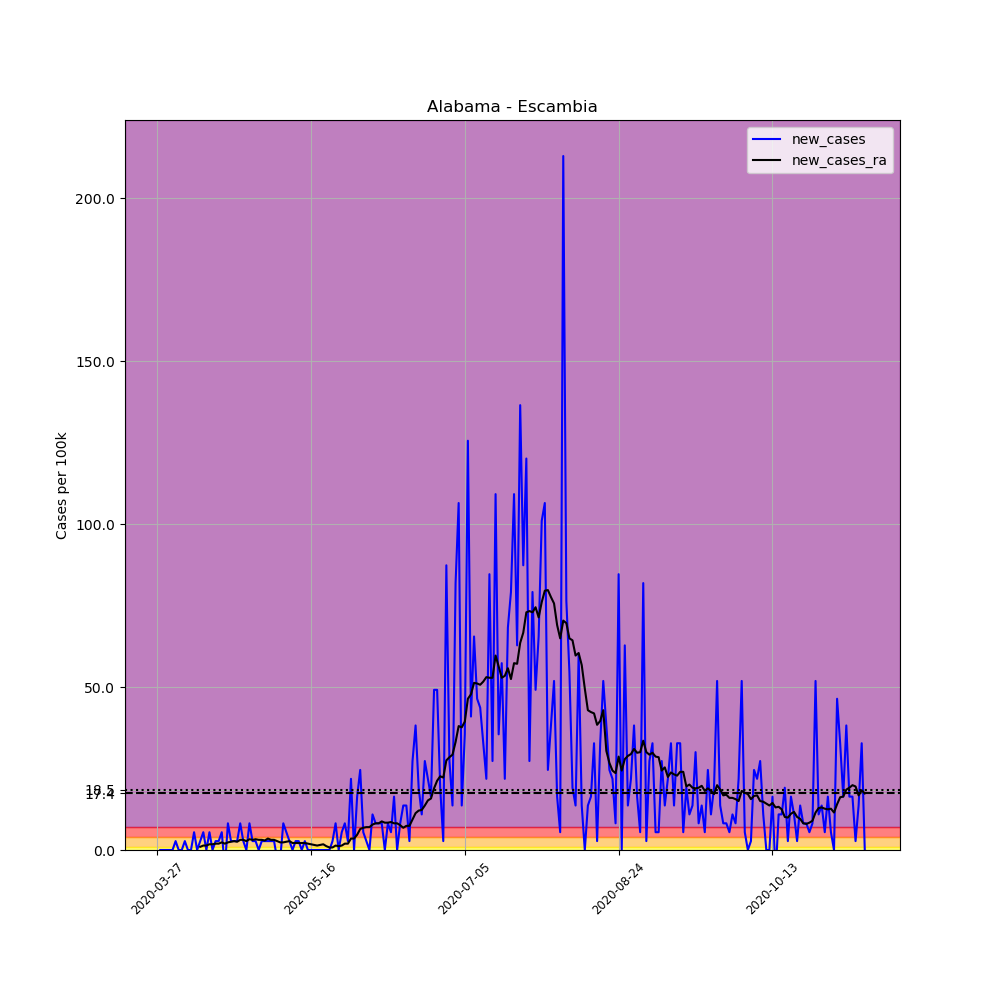

The file beside this chart, header and first rows:
, date, county, state, fips, cases, deaths, COUNTY, STNAME, CTYNAME, POPESTIMATE2019, per_100k, new_cases, new_cases_ra
391003, 2020-03-27, Escambia, Alabama, 1053, 1, 0, 53, Alabama, Escambia, 36633, 2.73, , 
391004, 2020-03-28, Escambia, Alabama, 1053, 1, 0, 53, Alabama, Escambia, 36633, 2.73, 0.0, 
391005, 2020-03-29, Escambia, Alabama, 1053, 1, 0, 53, Alabama, Escambia, 36633, 2.73, 0.0, 
391006, 2020-03-30, Escambia, Alabama, 1053, 1, 0, 53, Alabama, Escambia, 36633, 2.73, 0.0, 
391007, 2020-03-31, Escambia, Alabama, 1053, 1, 0, 53, Alabama, Escambia, 36633, 2.73, 0.0, 
391008, 2020-04-01, Escambia, Alabama, 1053, 1, 0, 53, Alabama, Escambia, 36633, 2.73, 0.0, 
391009, 2020-04-02, Escambia, Alabama, 1053, 2, 0, 53, Alabama, Escambia, 36633, 5.46, 2.73, 
391010, 2020-04-03, Escambia, Alabama, 1053, 2, 0, 53, Alabama, Escambia, 36633, 5.46, 0.0, 
391011, 2020-04-04, Escambia, Alabama, 1053, 2, 0, 53, Alabama, Escambia, 36633, 5.46, 0.0, 
391012, 2020-04-05, Escambia, Alabama, 1053, 3, 0, 53, Alabama, Escambia, 36633, 8.189, 2.73, 
391013, 2020-04-06, Escambia, Alabama, 1053, 3, 0, 53, Alabama, Escambia, 36633, 8.189, 0.0, 
391014, 2020-04-07, Escambia, Alabama, 1053, 3, 0, 53, Alabama, Escambia, 36633, 8.189, 0.0, 
391015, 2020-04-08, Escambia, Alabama, 1053, 5, 0, 53, Alabama, Escambia, 36633, 13.65, 5.46, 
391016, 2020-04-09, Escambia, Alabama, 1053, 5, 0, 53, Alabama, Escambia, 36633, 13.65, 0.0, 
391017, 2020-04-10, Escambia, Alabama, 1053, 6, 0, 53, Alabama, Escambia, 36633, 16.38, 2.73, 0.9749
391018, 2020-04-11, Escambia, Alabama, 1053, 8, 0, 53, Alabama, Escambia, 36633, 21.84, 5.46, 1.365
391019, 2020-04-12, Escambia, Alabama, 1053, 8, 0, 53, Alabama, Escambia, 36633, 21.84, 0.0, 1.365
391020, 2020-04-13, Escambia, Alabama, 1053, 10, 0, 53, Alabama, Escambia, 36633, 27.3, 5.46, 1.755
391021, 2020-04-14, Escambia, Alabama, 1053, 10, 0, 53, Alabama, Escambia, 36633, 27.3, 0.0, 1.755
391022, 2020-04-15, Escambia, Alabama, 1053, 11, 0, 53, Alabama, Escambia, 36633, 30.03, 2.73, 1.95
391023, 2020-04-16, Escambia, Alabama, 1053, 12, 0, 53, Alabama, Escambia, 36633, 32.76, 2.73, 1.95
391024, 2020-04-17, Escambia, Alabama, 1053, 14, 0, 53, Alabama, Escambia, 36633, 38.22, 5.46, 2.34
391025, 2020-04-18, Escambia, Alabama, 1053, 12, 0, 53, Alabama, Escambia, 36633, 32.76, -5.46, 1.95
391026, 2020-04-19, Escambia, Alabama, 1053, 15, 0, 53, Alabama, Escambia, 36633, 40.95, 8.189, 2.34
391027, 2020-04-20, Escambia, Alabama, 1053, 16, 0, 53, Alabama, Escambia, 36633, 43.68, 2.73, 2.535
391028, 2020-04-21, Escambia, Alabama, 1053, 17, 1, 53, Alabama, Escambia, 36633, 46.41, 2.73, 2.73
391029, 2020-04-22, Escambia, Alabama, 1053, 18, 1, 53, Alabama, Escambia, 36633, 49.14, 2.73, 2.535
391030, 2020-04-23, Escambia, Alabama, 1053, 21, 1, 53, Alabama, Escambia, 36633, 57.33, 8.189, 3.12
391031, 2020-04-24, Escambia, Alabama, 1053, 22, 1, 53, Alabama, Escambia, 36633, 60.06, 2.73, 3.12
391032, 2020-04-25, Escambia, Alabama, 1053, 22, 1, 53, Alabama, Escambia, 36633, 60.06, 0.0, 2.73
391033, 2020-04-26, Escambia, Alabama, 1053, 25, 1, 53, Alabama, Escambia, 36633, 68.24, 8.189, 3.315
391034, 2020-04-27, Escambia, Alabama, 1053, 26, 1, 53, Alabama, Escambia, 36633, 70.97, 2.73, 3.12
391035, 2020-04-28, Escambia, Alabama, 1053, 27, 1, 53, Alabama, Escambia, 36633, 73.7, 2.73, 3.315
391036, 2020-04-29, Escambia, Alabama, 1053, 27, 1, 53, Alabama, Escambia, 36633, 73.7, 0.0, 3.12
391037, 2020-04-30, Escambia, Alabama, 1053, 28, 1, 53, Alabama, Escambia, 36633, 76.43, 2.73, 3.12
391038, 2020-05-01, Escambia, Alabama, 1053, 29, 2, 53, Alabama, Escambia, 36633, 79.16, 2.73, 2.925
391039, 2020-05-02, Escambia, Alabama, 1053, 30, 2, 53, Alabama, Escambia, 36633, 81.89, 2.73, 3.51
391040, 2020-05-03, Escambia, Alabama, 1053, 31, 2, 53, Alabama, Escambia, 36633, 84.62, 2.73, 3.12
391041, 2020-05-04, Escambia, Alabama, 1053, 32, 2, 53, Alabama, Escambia, 36633, 87.35, 2.73, 3.12
391042, 2020-05-05, Escambia, Alabama, 1053, 31, 2, 53, Alabama, Escambia, 36633, 84.62, -2.73, 2.73
391043, 2020-05-06, Escambia, Alabama, 1053, 30, 3, 53, Alabama, Escambia, 36633, 81.89, -2.73, 2.34
391044, 2020-05-07, Escambia, Alabama, 1053, 33, 3, 53, Alabama, Escambia, 36633, 90.08, 8.189, 2.34
391045, 2020-05-08, Escambia, Alabama, 1053, 35, 3, 53, Alabama, Escambia, 36633, 95.54, 5.46, 2.535
391046, 2020-05-09, Escambia, Alabama, 1053, 36, 3, 53, Alabama, Escambia, 36633, 98.27, 2.73, 2.73
391047, 2020-05-10, Escambia, Alabama, 1053, 36, 3, 53, Alabama, Escambia, 36633, 98.27, 0.0, 2.145
391048, 2020-05-11, Escambia, Alabama, 1053, 37, 3, 53, Alabama, Escambia, 36633, 101, 2.73, 2.145
391049, 2020-05-12, Escambia, Alabama, 1053, 38, 3, 53, Alabama, Escambia, 36633, 103.7, 2.73, 2.145
391050, 2020-05-13, Escambia, Alabama, 1053, 38, 3, 53, Alabama, Escambia, 36633, 103.7, 0.0, 2.145
391051, 2020-05-14, Escambia, Alabama, 1053, 39, 3, 53, Alabama, Escambia, 36633, 106.5, 2.73, 2.145
391052, 2020-05-15, Escambia, Alabama, 1053, 39, 3, 53, Alabama, Escambia, 36633, 106.5, 0.0, 1.95
391053, 2020-05-16, Escambia, Alabama, 1053, 39, 3, 53, Alabama, Escambia, 36633, 106.5, 0.0, 1.755
391054, 2020-05-17, Escambia, Alabama, 1053, 39, 3, 53, Alabama, Escambia, 36633, 106.5, 0.0, 1.56
391055, 2020-05-18, Escambia, Alabama, 1053, 39, 3, 53, Alabama, Escambia, 36633, 106.5, 0.0, 1.365
391056, 2020-05-19, Escambia, Alabama, 1053, 39, 3, 53, Alabama, Escambia, 36633, 106.5, 0.0, 1.56
391057, 2020-05-20, Escambia, Alabama, 1053, 39, 3, 53, Alabama, Escambia, 36633, 106.5, 0.0, 1.755
391058, 2020-05-21, Escambia, Alabama, 1053, 39, 3, 53, Alabama, Escambia, 36633, 106.5, 0.0, 1.17
391059, 2020-05-22, Escambia, Alabama, 1053, 39, 3, 53, Alabama, Escambia, 36633, 106.5, 0.0, 0.7799
391060, 2020-05-23, Escambia, Alabama, 1053, 40, 3, 53, Alabama, Escambia, 36633, 109.2, 2.73, 0.7799
391061, 2020-05-24, Escambia, Alabama, 1053, 43, 3, 53, Alabama, Escambia, 36633, 117.4, 8.189, 1.365
391062, 2020-05-25, Escambia, Alabama, 1053, 43, 3, 53, Alabama, Escambia, 36633, 117.4, 0.0, 1.17
... 171 more rows
